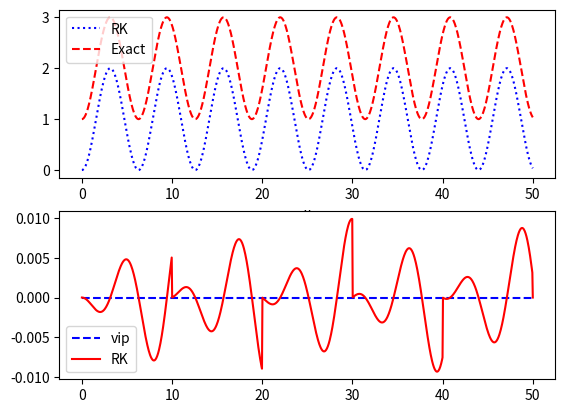

Here is the Python script that generated this plot:
# Python program to implement Runge Kutta method
# A sample differential equation "dy / dx = (x - y)/2"
import numpy as np
import matplotlib.pyplot as plt
from scipy.integrate import odeint, solve_ivp

import time  #code optimize
start = time.perf_counter()
np.seterr(divide='ignore', invalid='ignore')


def dydx(x, y):
    return (np.sin(x))


# Finds value of y for a given x using step size h
# and initial value y0 at x0.
def rungeKutta(x0, y0, x, h):
    # Count number of iterations using step size or
    # step height h
    n = (int)((x - x0) / h)
    # Iterate for number of iterations
    y = y0
    for i in range(1, n + 1):
        "Apply Runge Kutta Formulas to find next value of y"
        k1 = h * dydx(x0, y)
        k2 = h * dydx(x0 + 0.5 * h, y + 0.5 * k1)
        k3 = h * dydx(x0 + 0.5 * h, y + 0.5 * k2)
        k4 = h * dydx(x0 + h, y + k3)

        # Update next value of y
        y = y + (1.0 / 6.0) * (k1 + 2 * k2 + 2 * k3 + k4)

        # Update next value of x
        x0 = x0 + h
    return y


def rungeKutta6(x0, y0, x, h):
    # Count number of iterations using step size or
    # step height h
    n = (int)((x - x0) / h)
    # Iterate for number of iterations
    y = y0
    for i in range(1, n + 1):
        "Apply Runge Kutta Formulas to find next value of y"
        k1 = h * dydx(x0, y)
        k2 = h * dydx(x0 + 0.25 * h, y + 0.25 * k1)
        k3 = h * dydx(x0 + 0.25 * h, y + 0.125 * k1 + 0.125 * k2)
        k4 = h * dydx(x0 + 0.5 * h, y - 0.5 * k2 + k3)
        k5 = h * dydx(x0 + 0.75 * h, y + (3.0 / 16.0) * k1 + (9.0 / 16.0) * k4)
        k6 = h * dydx(
            x0 + h, y - (3.0 / 7.0) * k1 + (2.0 / 7.0) * k2 +
            (12.0 / 7.0) * k3 - (12.0 / 7.0) * k4 + (8.0 / 7.0) * k5)

        # Update next value of y
        y = y + (1.0 / 90.0) * (7 * k1 + 32 * k3 + 12 * k4 + 32 * k5 + 7 * k6)

        # Update next value of x
        x0 = x0 + h
    return y


# Driver method
x0 = 0
y0 = 0
#x = 3.5
h = 0.01

n = 1000
x = np.linspace(0, 50, n)
y1 = np.empty_like(x)
y2 = -np.cos(x) + 1
y3 = np.empty_like(x)

c0 = ([0.0])
vip = solve_ivp(dydx, [0, 50], c0, t_eval=x, method='DOP853',first_step=None, max_step=0.001)
y4 = vip.y[0]

for i in range(1, n):
    y1[i] = rungeKutta(x0, y0, x[i], h)
'''
for i in range(1, n):
    y3[i] = rungeKutta6(x0, y0, x[i], h)
'''


def model(y, x):

    return (np.sin(x))


y5 = odeint(model, y0, x, hmax=0.001, mxords=6)

plt.subplot(211)
# plot results
#plt.plot(x, y1, 'g:')
plt.plot(x, y2, 'b:')
#plt.plot(x, y5 + 0.5, 'r--')
plt.plot(x, y4 + 1, 'r--')
plt.xlabel('x')
plt.legend([r'RK', r'Exact', r'Odeint', r'Vip_RK'])
plt.subplot(212)
plt.plot(x, (y4 - y2) , 'b--')
plt.plot(x, (y1 - y2) , 'r-')
#plt.plot(x, (y5 - y2) / y2, 'g:')
plt.legend([r'vip', r'RK', r'odeint'])

#plt.ylim(-0.1, 0.1)
end = time.perf_counter()
print('Running time: %s Seconds' % (end - start))  #time cost
plt.show()

#print ('The value of y at x is:', rungeKutta(x0, y, x, h))

# [redacted]
